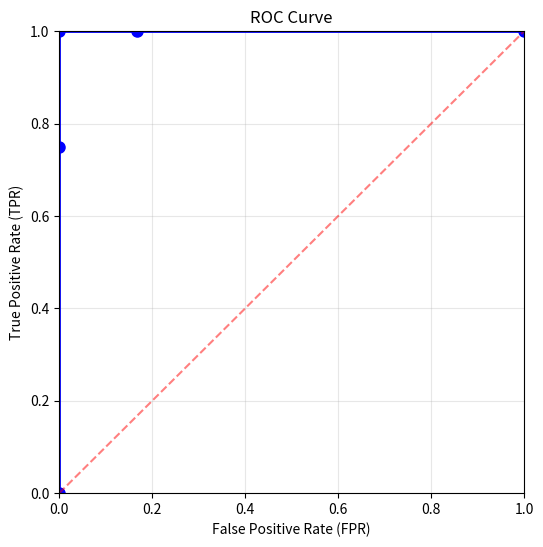

Python code for this plot:
import numpy as np
import matplotlib.pyplot as plt
X = np.random.randn(100, 3)
y = np.random.randint(0, 2, (100, 1))
X_b = np.c_[np.ones((100, 1)), X]

def sigmoid(z):
    return 1 / (1 + np.exp(-z))

n_samples, n_features = X_b.shape
theta_best = np.random.randn(n_features, 1)
n_epochs = 50
t0, t1 = 5, 50

def learning_schedule(t):
    return t0 / (t + t1)

for epoch in range(n_epochs):
    for i in range(n_samples):
        # Стохастический выбор одного примера
        idx = np.random.randint(n_samples)
        xi = X_b[idx:idx+1]
        yi = y[idx:idx+1]
        
        # Вычисление градиента для логистической регрессии
        prediction = sigmoid(xi.dot(theta_best))
        gradient = xi.T.dot(prediction - yi)
        
        # Обновление весов
        eta = learning_schedule(epoch * n_samples + i)
        theta_best -= eta * gradient






targets = [1,1,0,0,0,1,0,1,0,0]
predicts = [0.8,0.8,0.3,0.2,0.2,0.8,0.2,0.6,0.2,0.2]
thresholds = [i for i in np.arange(1, -0.1, -0.1)]

roc_dots = set()
for threshold in thresholds:
    tp = 0
    tn = 0
    fp = 0
    fn = 0
    for i in range(len(predicts)):
        if targets[i] == int(predicts[i] > threshold):
            if int(predicts[i] > threshold) == 1:
                tp += 1
            else:
                tn += 1
        else:
            if int(predicts[i] > threshold) == 1:
                fp += 1
            else:
                fn += 1
    
    tpr = tp / (tp + fn)
    fpr = fp / (fp + tn)

    roc_dots.add((fpr, tpr))
    print(tp, tn, fp, fn)

roc_dots = sorted(roc_dots)

fpr, tpr = zip(*roc_dots)
plt.figure(figsize=(6, 6))
plt.plot(fpr, tpr, 'b-o', linewidth=2, markersize=8)
plt.plot([0, 1], [0, 1], 'r--', alpha=0.5)  # диагональ (случайный классификатор)
plt.xlabel('False Positive Rate (FPR)')
plt.ylabel('True Positive Rate (TPR)')
plt.title('ROC Curve')
plt.grid(True, alpha=0.3)
plt.xlim([0, 1])
plt.ylim([0, 1])
plt.show()
    
